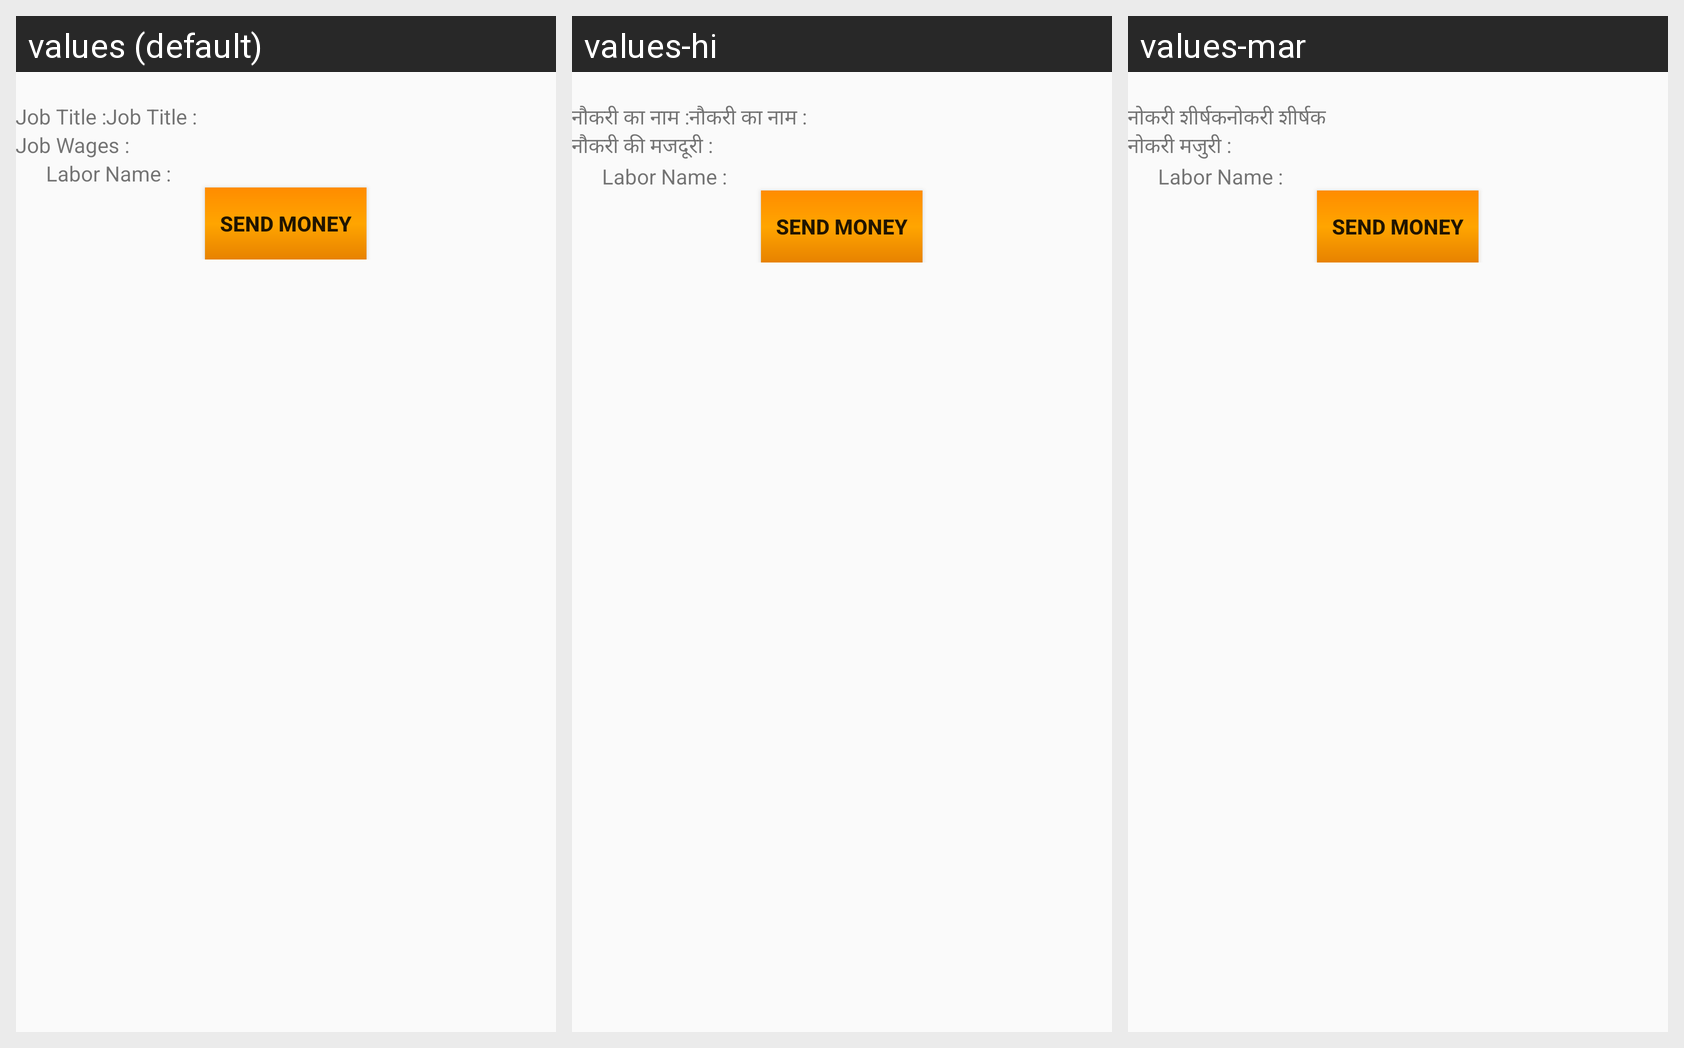

For this localized Android screen grid, give each drawn string resource with its value in every locale shown.
Android screen res/layout/activity_wages_request_a_r.xml rendered under 3 locales, left to right: values (default), values-hi, values-mar. Device: Nexus 5 (rendered at 1080×1920; each locale shown at half size, 540×960, under a caption strip naming it); theme AppTheme.
Strings drawn on this screen, with the default value and each locale's value (text and hints the layout hard-codes, and strings that could not be matched under every locale, appear in the picture but are not listed):

jobtitle1
  values: Job Title :
  values-hi: नौकरी का नाम :
  values-mar: नोकरी शीर्षक

jobwages1
  values: Job Wages :
  values-hi: नौकरी की मजदूरी :
  values-mar: नोकरी मजुरी :
